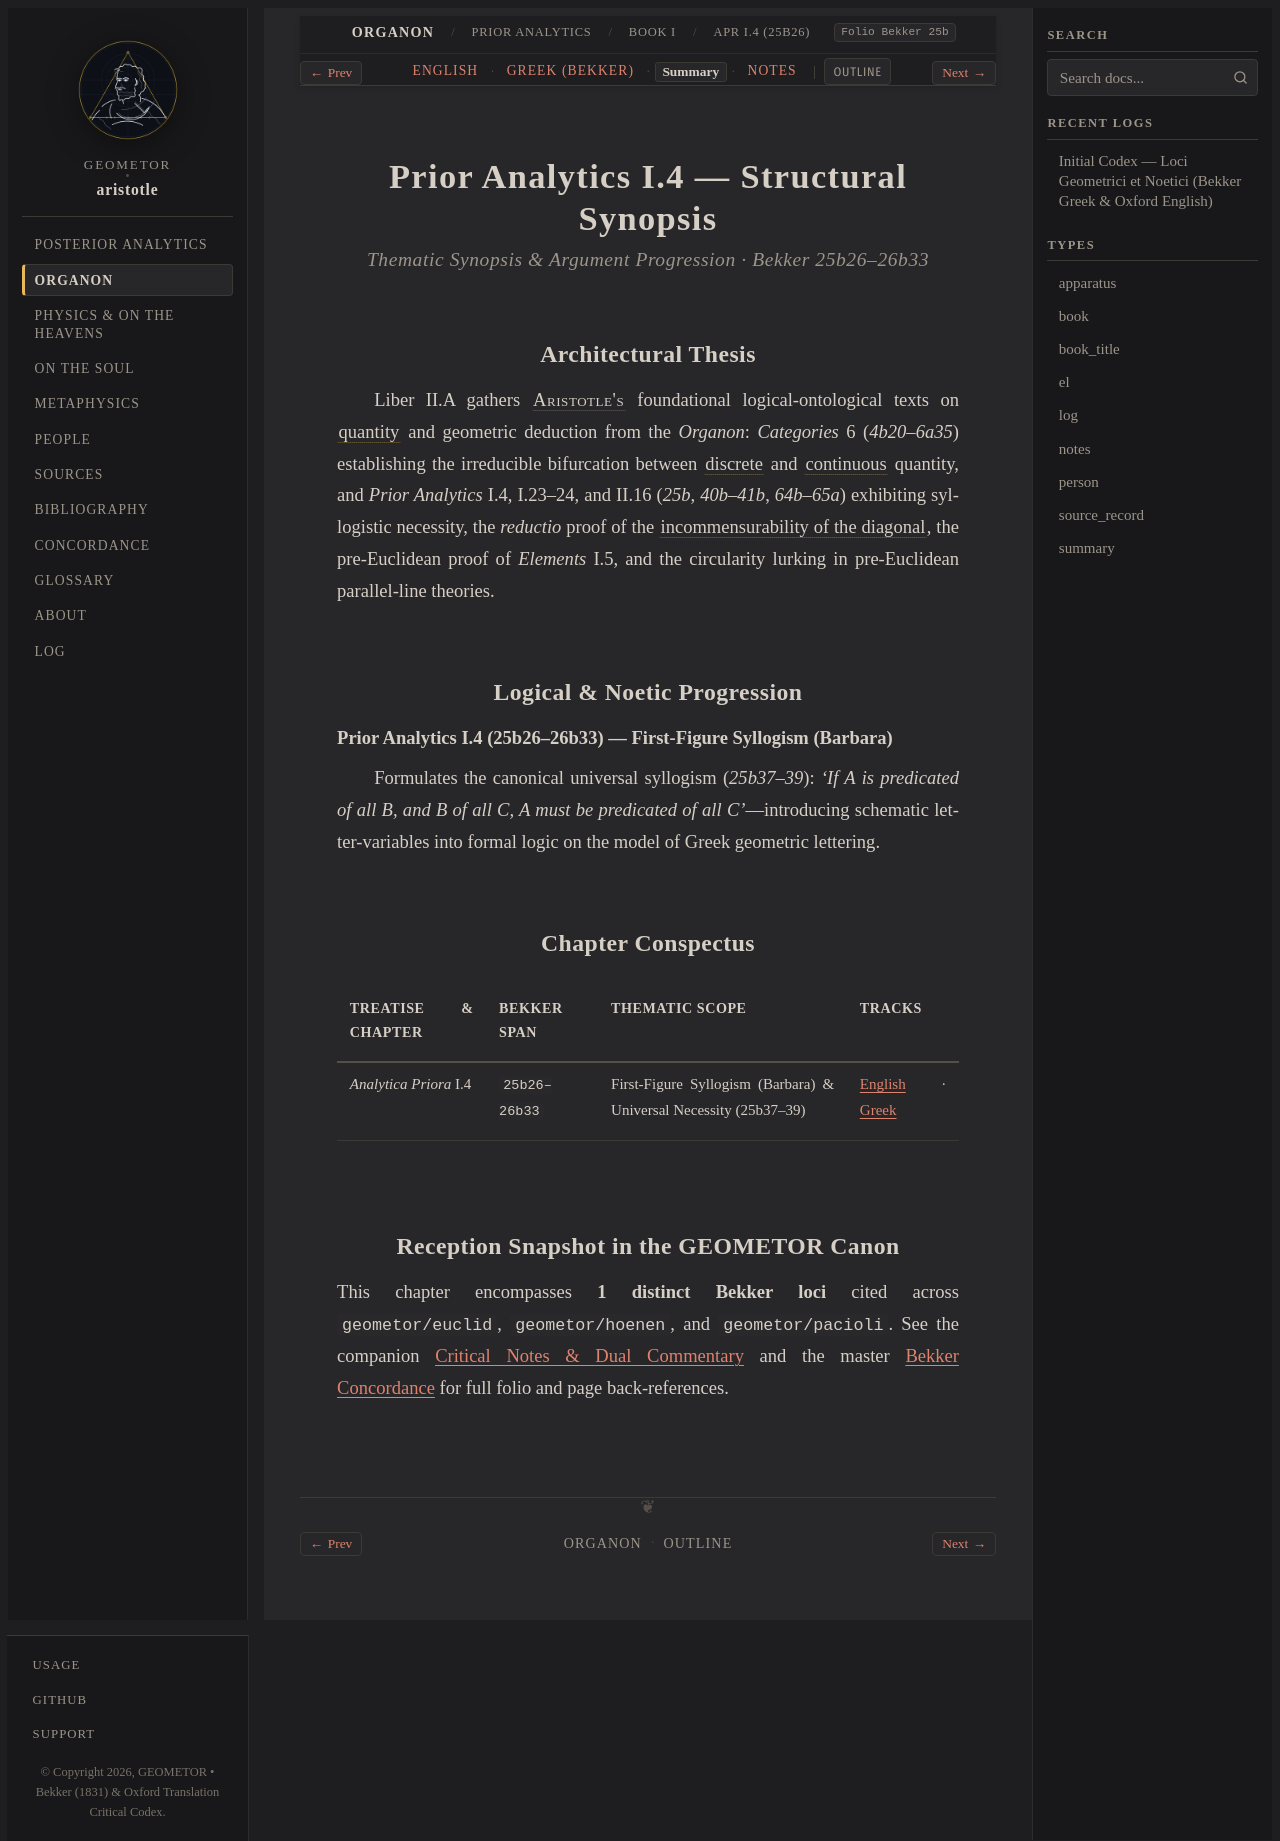

repository: geometor/aristotle · page: organon/prior_analytics/book_1/ch_04/summary.html · generator: sphinx

:layout: book
:type: summary
:title: First-Figure Syllogism (Barbara) & Universal Necessity (25b37–39) — Summary
:canonical_id: APr I.4 (25b26)
:tracks: English: index | Greek: greek | Summary: summary | Notes: notes

.. _liber-2a-quantitas-et-syllogismus-summary-c2:

=========================================
Prior Analytics I.4 — Structural Synopsis
=========================================

.. rubric:: Thematic Synopsis & Argument Progression · Bekker 25b26–26b33

Architectural Thesis
--------------------

Liber II.A gathers :person:`Aristotle's <aristotle>` foundational logical-ontological texts on :term:`quantity <poson>` and geometric deduction from the *Organon*: *Categories* 6 (`4b20–6a35`) establishing the irreducible bifurcation between :term:`discrete <diorismenon>` and :term:`continuous <syneches>` quantity, and *Prior Analytics* I.4, I.23–24, and II.16 (`25b`, `40b–41b`, `64b–65a`) exhibiting syllogistic necessity, the *reductio* proof of the :term:`incommensurability of the diagonal <asymmetron>`, the pre-Euclidean proof of *Elements* I.5, and the circularity lurking in pre-Euclidean parallel-line theories.

Logical & Noetic Progression
----------------------------

**Prior Analytics I.4 (25b26–26b33) — First-Figure Syllogism (Barbara)**

Formulates the canonical universal syllogism (`25b37–39`): *'If A is predicated of all B, and B of all C, A must be predicated of all C'*—introducing schematic letter-variables into formal logic on the model of Greek geometric lettering.

Chapter Conspectus
------------------

.. list-table::
   :header-rows: 1
   :widths: 24 18 40 18

   * - Treatise & Chapter
     - Bekker Span
     - Thematic Scope
     - Tracks
   * - *Analytica Priora* I.4
     - ``25b26–26b33``
     - First-Figure Syllogism (Barbara) & Universal Necessity (25b37–39)
     - :doc:`English <index>` · :doc:`Greek <greek>`

Reception Snapshot in the GEOMETOR Canon
----------------------------------------

This chapter encompasses **1 distinct Bekker loci** cited across ``geometor/euclid``, ``geometor/hoenen``, and ``geometor/pacioli``. See the companion :doc:`Critical Notes & Dual Commentary <notes>` and the master :doc:`Bekker Concordance </concordance>` for full folio and page back-references.
